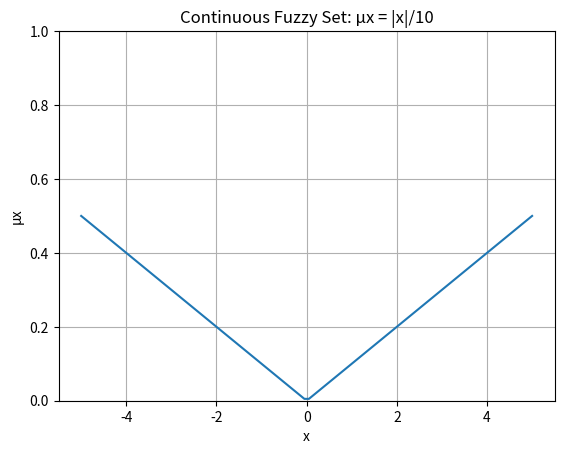

Reproduce this figure in Python.
import numpy as np
import matplotlib.pyplot as plt

# Generate x values between -5 and 5
x = np.linspace(-5, 5, 100)

# Membership function μx = |x| / 10
mu_x = np.abs(x) / 10

# Plot
plt.plot(x, mu_x)
plt.xlabel("x")
plt.ylabel("μx")
plt.title("Continuous Fuzzy Set: μx = |x|/10")
plt.ylim(0, 1)
plt.grid()
plt.show()
